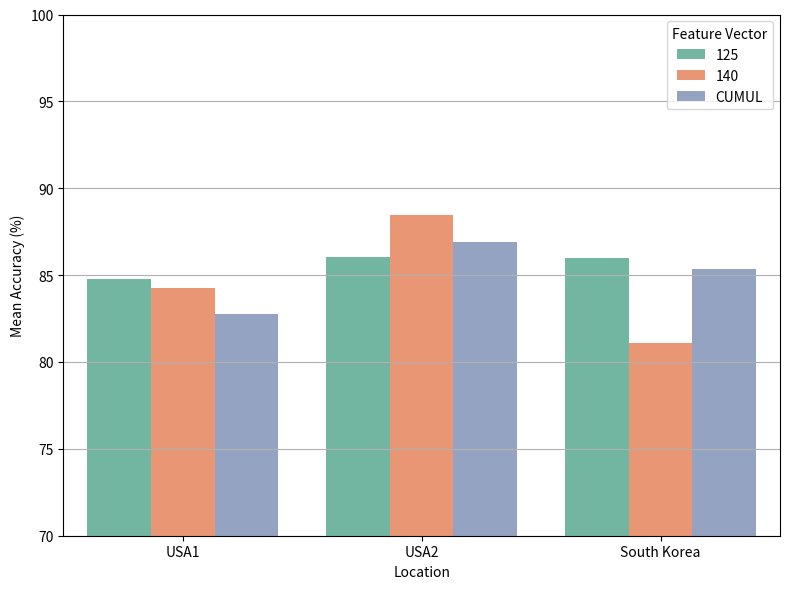

Python code for this plot:
import pandas as pd
import numpy as np
import matplotlib.pyplot as plt
import seaborn as sns
import os

# data
data = {
    'Feature Vector': ['125', '125', '125', '140', '140', '140', 'CUMUL', 'CUMUL', 'CUMUL'],
    'Location': ['USA1', 'USA2', 'South Korea', 'USA1', 'USA2', 'South Korea', 'USA1', 'USA2', 'South Korea'],
    'Day 1': [95.1, 95.5, 95.8, 94.1, 94.7, 93.6, 90.0, 94.9, 91.3],
    'Day 2': [85.5, 82.0, 78.3, 86.3, 70.2, 80.0, 89.0, 81.2, 81.3],
    'Day 6': [77.5, 80.4, 80.3, 84.9, 78.3, 79.2, 81.8, 80.0, 75.6],
}
df = pd.DataFrame(data)

# Melt
df_melt = df.melt(id_vars=['Feature Vector', 'Location'], value_vars=['Day 1', 'Day 2', 'Day 6'],
                  var_name='Test Day', value_name='Accuracy')

# Group
summary_cross = df_melt.groupby(['Location', 'Feature Vector']).agg(
    Mean_Accuracy=('Accuracy', 'mean'),
    Std_Dev=('Accuracy', 'std')
).reset_index()

# Plot
plt.figure(figsize=(8, 6))
sns.barplot(data=summary_cross, x='Location', y='Mean_Accuracy', hue='Feature Vector', palette='Set2')

#plt.title('Mean Accuracy by Location and Feature Vector')
plt.ylabel('Mean Accuracy (%)')
plt.ylim(70, 100)
plt.xlabel('Location')
plt.xticks(ticks=[0, 1, 2], labels=['USA1', 'USA2', 'South Korea'], rotation=0)
plt.legend(title='Feature Vector')
plt.grid(axis='y')

plt.tight_layout()

# save PNG 
#plt.savefig('fig5_mean_by_location_feature.png', dpi=300)

# Ensure the directory exists
output_dir = "./fig_repository"
os.makedirs(output_dir, exist_ok=True)

# Full path for saving the image
image_path = os.path.join(output_dir, "fig5_mean_by_location_feature.png")

# Save the figure
plt.savefig(image_path, dpi=300, bbox_inches='tight')
print(f"Figure saved to: {image_path}")


# Show
#plt.show()